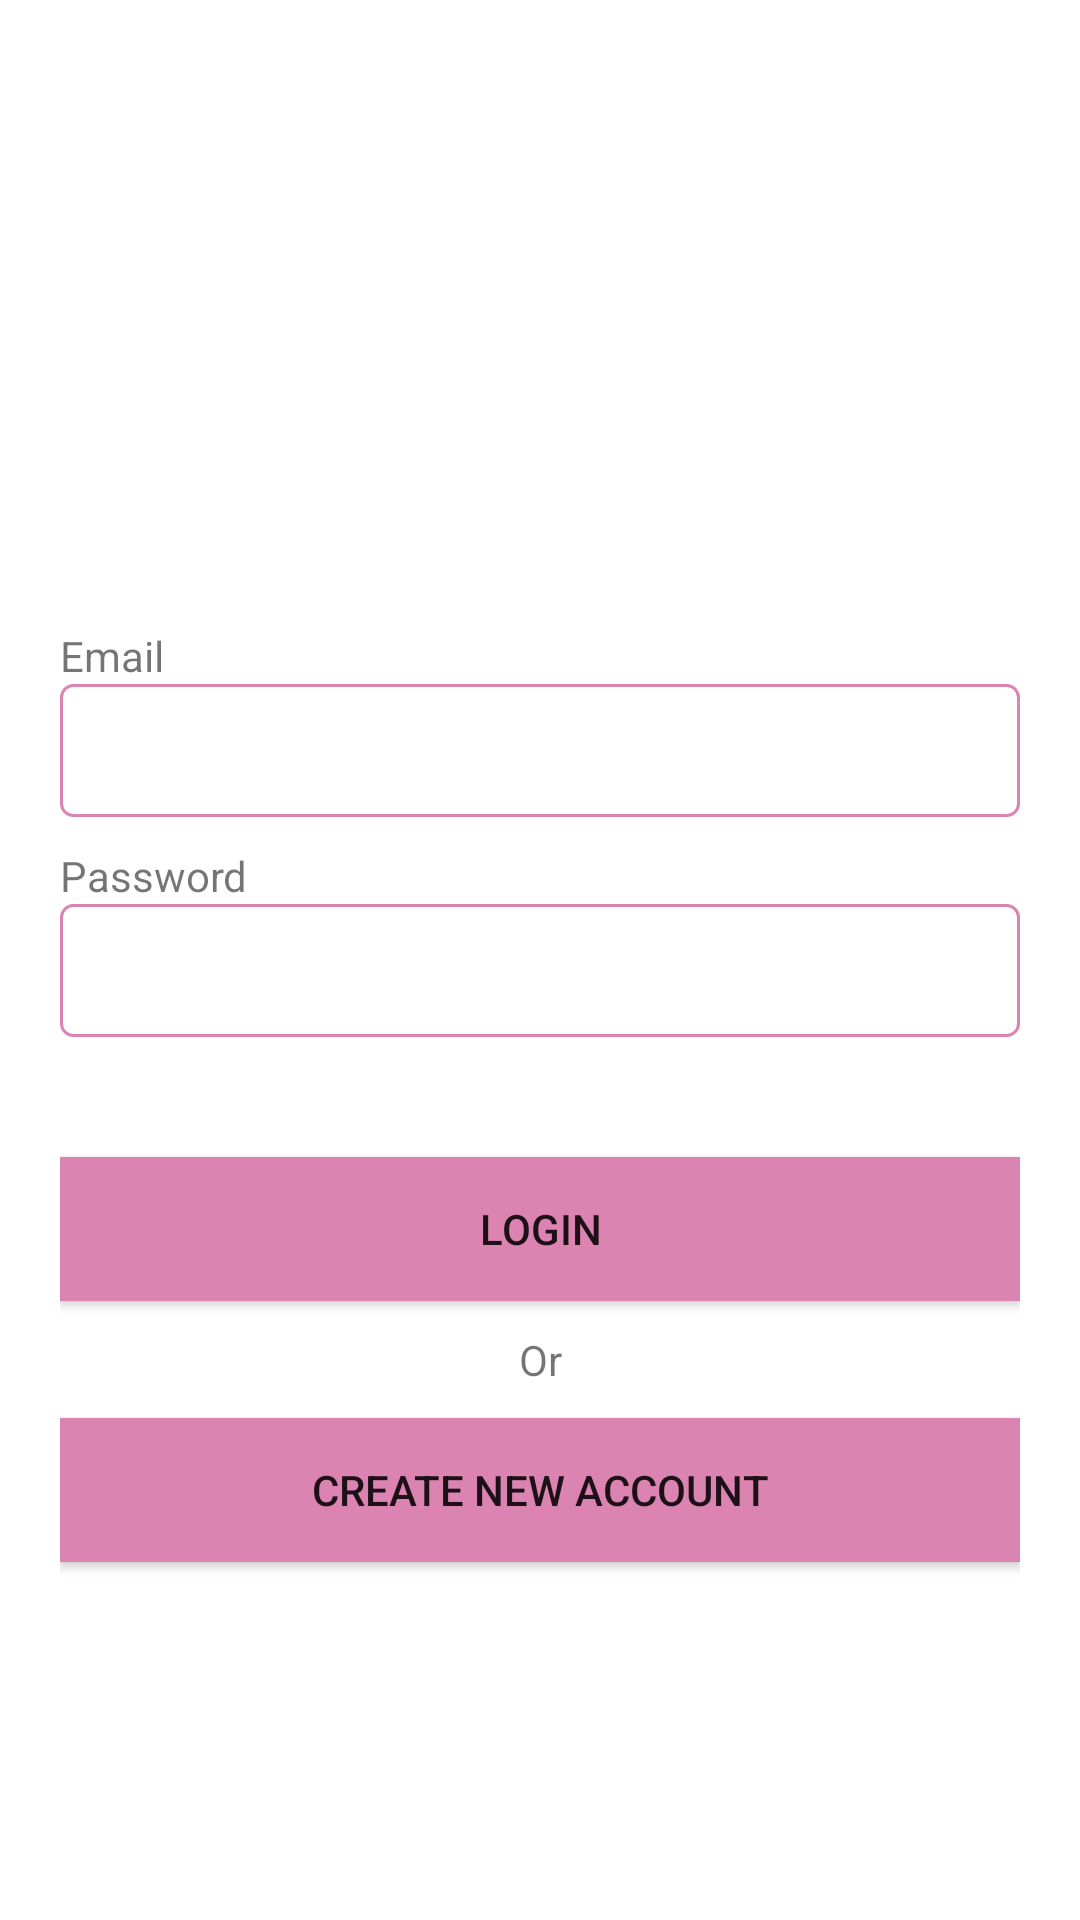

This screen was rendered from an Android layout file. Write that file and the resources it references.
<!-- AndroidManifest.xml: application theme Theme.WoroudShoeStore -->
<!-- res/layout/fragment_login.xml -->
<?xml version="1.0" encoding="utf-8"?>
<layout xmlns:android="http://schemas.android.com/apk/res/android"
    xmlns:tools="http://schemas.android.com/tools">

    <data>

    </data>

    
    <androidx.appcompat.widget.LinearLayoutCompat
        android:layout_width="match_parent"
        android:layout_height="match_parent"
        android:gravity="center"
        android:orientation="vertical"
        android:padding="@dimen/layout_padding"
        tools:context=".screens.login.LoginFragment">

        <ImageView
            android:layout_width="80dp"
            android:layout_height="80dp"
            android:layout_marginBottom="@dimen/view_margin_top"
            android:src="@drawable/img1" />

        <TextView
            android:layout_width="match_parent"
            android:layout_height="wrap_content"
            android:text="@string/email" />

        <EditText
            android:id="@+id/emailET"
            style="@style/edit_text_style"
            android:layout_width="match_parent"
            android:layout_height="wrap_content"
            android:inputType="textEmailAddress" />

        <TextView
            android:layout_width="match_parent"
            android:layout_height="wrap_content"
            android:layout_marginTop="@dimen/view_margin_top"
            android:text="@string/password" />

        <EditText
            android:id="@+id/passwordET"
            style="@style/edit_text_style"
            android:layout_width="match_parent"
            android:layout_height="wrap_content"
            android:inputType="textPassword" />


        <androidx.appcompat.widget.AppCompatButton
            android:id="@+id/loginBtn"
            android:layout_width="match_parent"
            android:layout_height="wrap_content"
            android:layout_marginTop="40dp"
            android:background="@color/purple_500"
            android:text="@string/login" />


        <TextView
            android:layout_width="match_parent"
            android:layout_height="wrap_content"
            android:layout_marginTop="@dimen/view_margin_top"
            android:gravity="center"
            android:text="@string/or" />


        <androidx.appcompat.widget.AppCompatButton
            android:id="@+id/registerBtn"
            android:layout_width="match_parent"
            android:layout_height="wrap_content"
            android:layout_marginTop="@dimen/view_margin_top"
            android:background="@color/purple_500"
            android:onClick="gotoWelcomeScreen"
            android:text="@string/create_new_account" />
    </androidx.appcompat.widget.LinearLayoutCompat>
</layout>
<!-- resources referenced by this layout -->
<resources>
  <color name="purple_500">#db83b1</color>
  <dimen name="layout_padding">20dp</dimen>
  <dimen name="view_margin_top">10dp</dimen>
  <string name="create_new_account">Create New Account</string>
  <string name="email">Email</string>
  <string name="login">Login</string>
  <string name="or">Or</string>
  <string name="password">Password</string>
  <style name="edit_text_style">
          <item name="android:padding">10dp</item>
          <item name="android:background">@drawable/edittext_border</item>
      </style>
  <style name="Theme.WoroudShoeStore" parent="Theme.MaterialComponents.DayNight.DarkActionBar">
          
          <item name="colorPrimary">@color/purple_500</item>
          <item name="colorPrimaryVariant">@color/purple_500</item>
          <item name="colorOnPrimary">@color/white</item>
          
          <item name="colorSecondary">@color/purple_500</item>
          <item name="colorSecondaryVariant">@color/purple_500</item>
          <item name="colorOnSecondary">@color/black</item>
          
          <item name="android:statusBarColor" tools:targetApi="l">?attr/colorPrimaryVariant</item>
          
      </style>
  <!-- drawable edittext_border (drawable) -->
  <?xml version="1.0" encoding="utf-8"?>
  <shape android:shape="rectangle"
      xmlns:android="http://schemas.android.com/apk/res/android">
  
   <stroke  android:color="@color/purple_500" android:width="1dp"/>
   <corners android:radius="4dp"/>
  </shape>
  <color name="white">#FFFFFFFF</color>
  <color name="black">#FF000000</color>
</resources>
